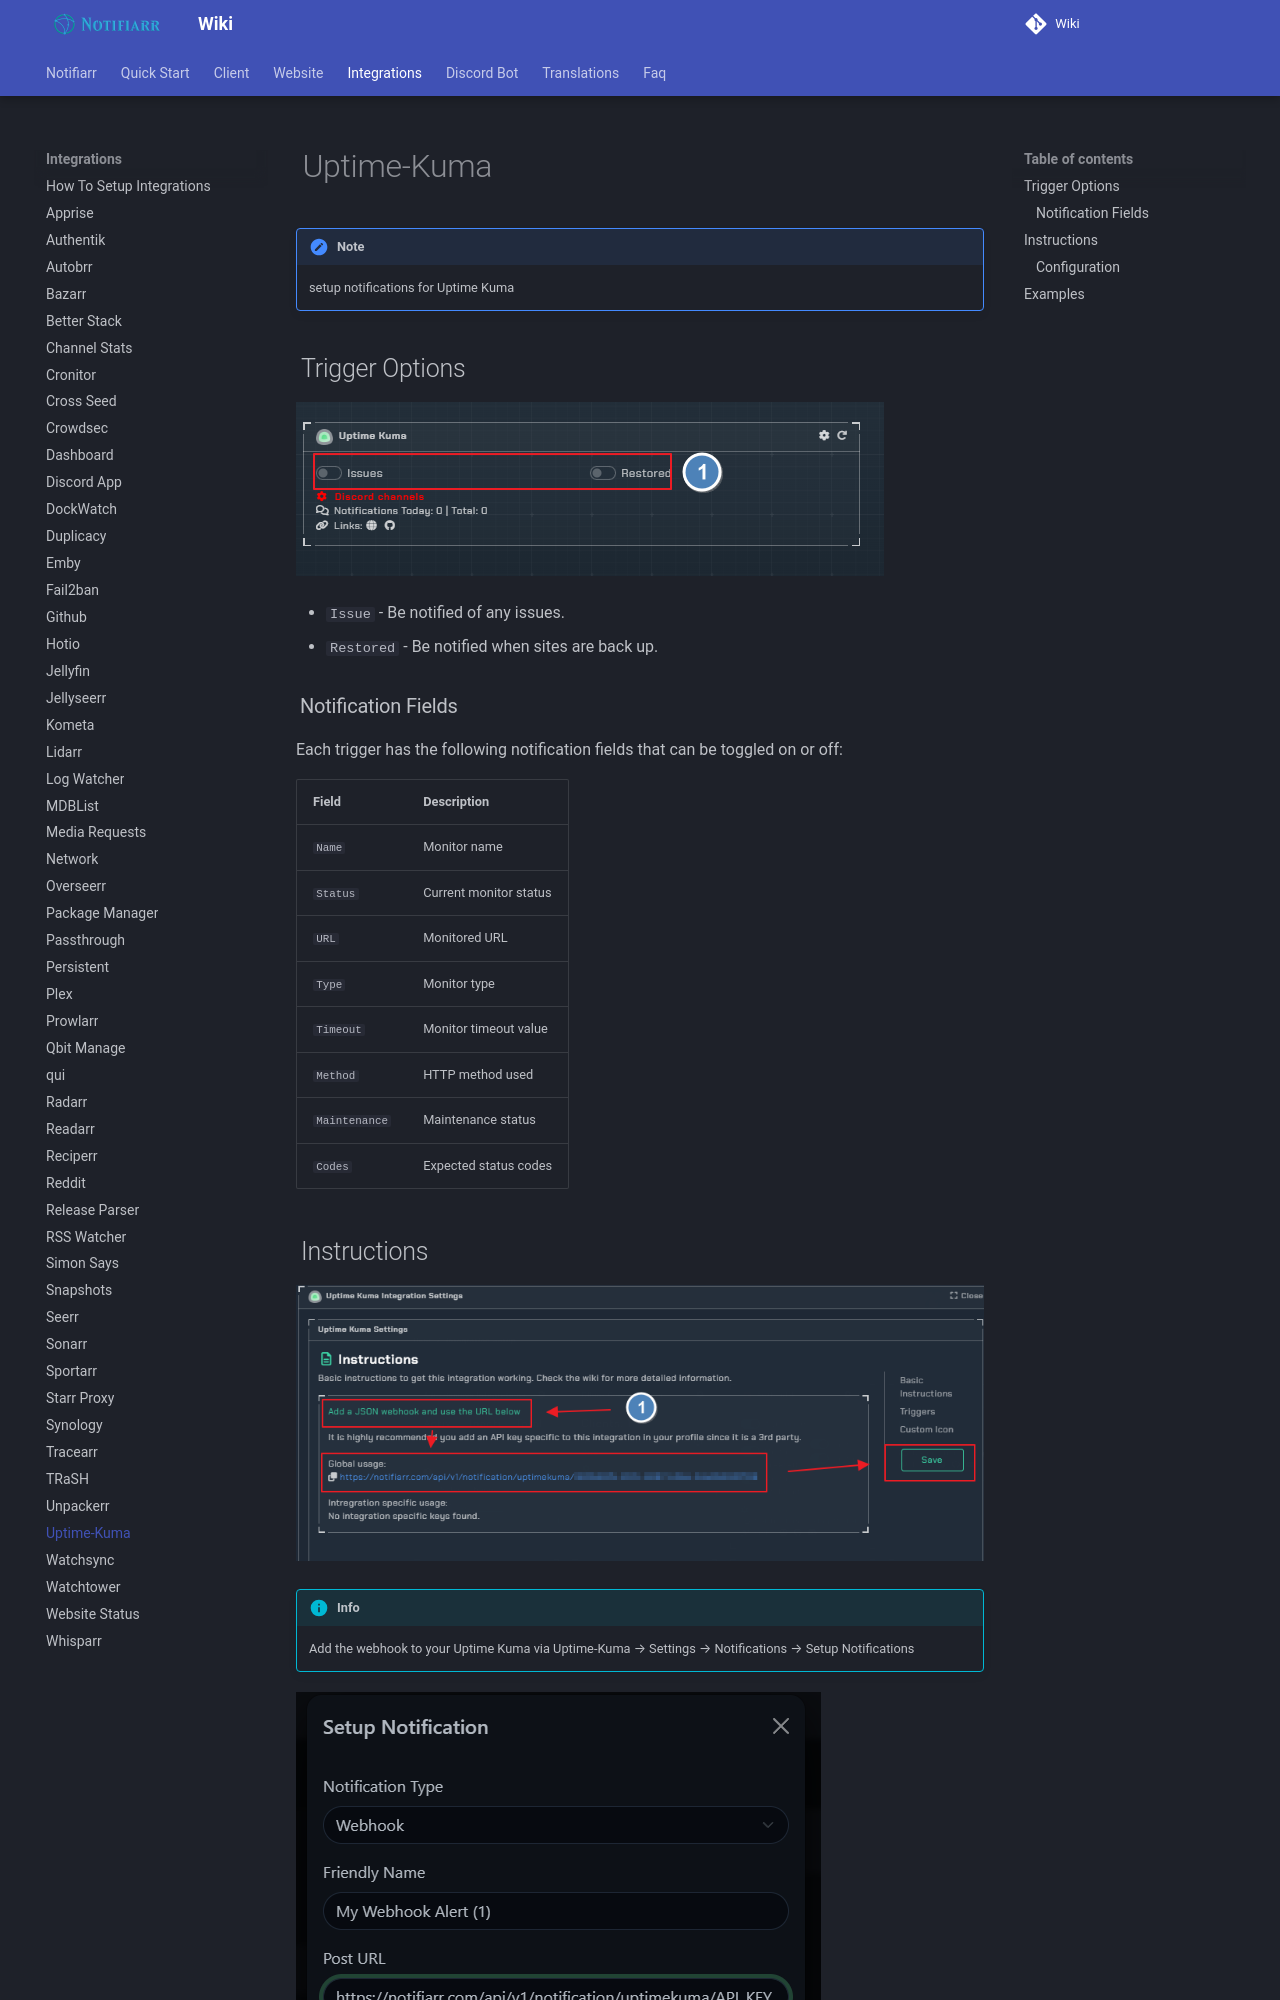

repository: Notifiarr/mkdocs-wiki · page: pages/integrations/uptimekuma/index.html · generator: mkdocs

# Uptime-Kuma

!!! note
    setup notifications for Uptime Kuma

## Trigger Options

![trigger-channel.png](../../assets/screenshots/integrations/uptimekuma/trigger-channel.png)

- `Issue` - Be notified of any issues.
- `Restored` - Be notified when sites are back up.

### Notification Fields

Each trigger has the following notification fields that can be toggled on or off:

| Field | Description |
| ------- | ------------- |
| `Name` | Monitor name |
| `Status` | Current monitor status |
| `URL` | Monitored URL |
| `Type` | Monitor type |
| `Timeout` | Monitor timeout value |
| `Method` | HTTP method used |
| `Maintenance` | Maintenance status |
| `Codes` | Expected status codes |
